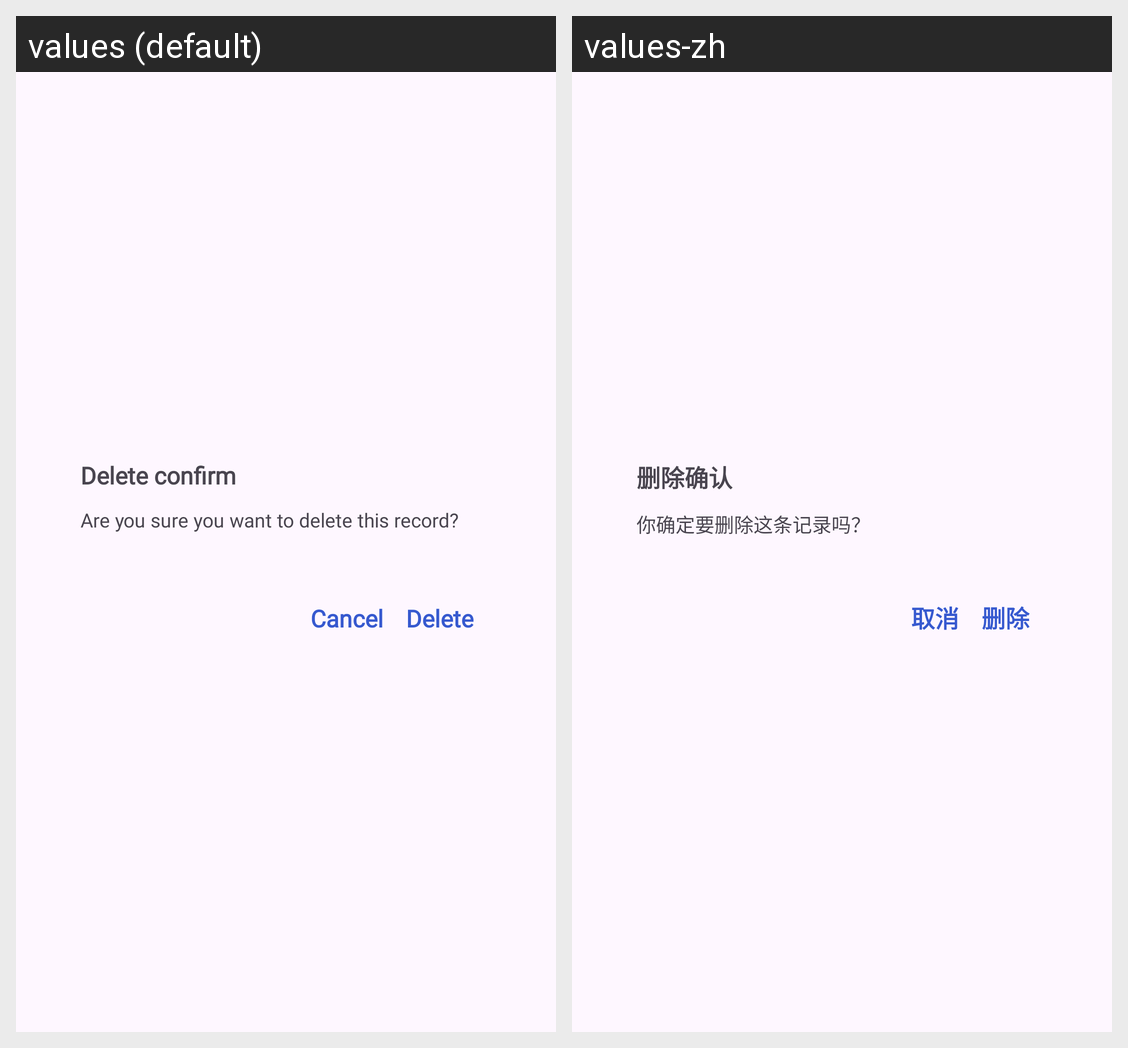

For this localized Android screen grid, give each drawn string resource with its value in every locale shown.
Android screen res/layout/dialog_delete.xml rendered under 2 locales, left to right: values (default), values-zh. Device: Nexus 5 (rendered at 1080×1920; each locale shown at half size, 540×960, under a caption strip naming it); theme Theme.BMICalculator.
Strings drawn on this screen, with the default value and each locale's value (text and hints the layout hard-codes, and strings that could not be matched under every locale, appear in the picture but are not listed):

dialog_delete_confirm
  values: Delete confirm
  values-zh: 删除确认

dialog_delete_text
  values: Are you sure you want to delete this record?
  values-zh: 你确定要删除这条记录吗？

dialog_delete_delete
  values: Delete
  values-zh: 删除

dialog_delete_cancel_text
  values: Cancel
  values-zh: 取消
